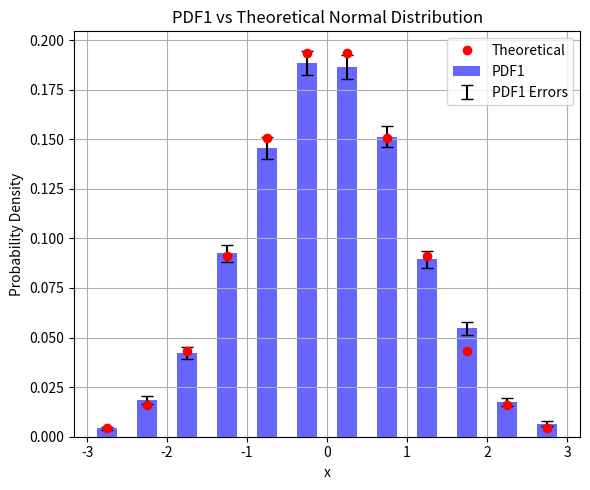
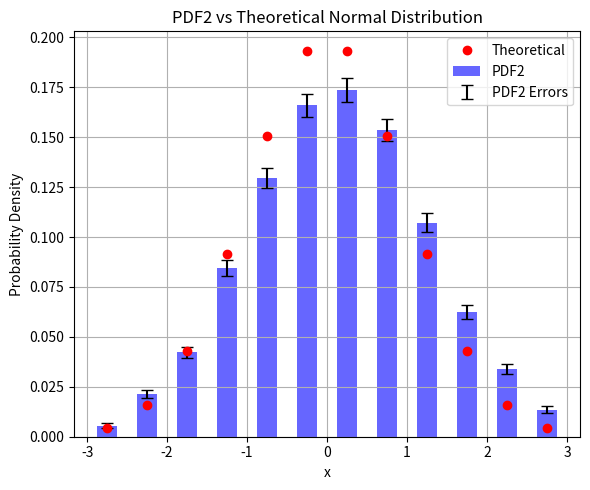

Python code for these plots, in order: (Note: this script raises an exception after producing the figures.)
#!/usr/bin/env python
# coding: utf-8

# In[ ]:


#Άσκηση 2 συνέχεια


# In[ ]:


#Στον παρακάτω κώδικα αρχικά κατασκευάζονται τα ιστογράμματα για τις δύο 
#κατανομές καθώς και τα αντίστοιχα σημεία της τυποποιημένης κανονικής κατανομής


# In[112]:


import numpy as np
import matplotlib.pyplot as plt
from scipy.stats import norm

# Κέντρα των bins
bin_centers = np.array([-2.75, -2.25, -1.75, -1.25, -0.75, -0.25,
                        0.25, 0.75, 1.25, 1.75, 2.25, 2.75])
# Πλάτος bin
bin_width = 0.5
# PDF και σφάλματα
pdf1 = np.array([0.0042, 0.0186, 0.0422, 0.0926, 0.1456, 0.1886,0.1866, 0.1514, 0.0894, 0.0546, 0.0176, 0.0066])
pdf1_err = np.array([0.0009, 0.0019, 0.0029, 0.0043, 0.0054, 0.0061,0.0061, 0.0055, 0.0042, 0.0033, 0.0019, 0.0011])

pdf2 = np.array([0.0056, 0.0214, 0.0422, 0.0844, 0.1296, 0.1660, 0.1736,0.1536, 0.1072, 0.0626, 0.0340, 0.0136])
pdf2_err= np.array([0.0011, 0.0021, 0.0029, 0.0041, 0.0051, 0.0058, 0.0059,0.0055, 0.0046, 0.0035, 0.0026, 0.0016])

theoretical = bin_width * norm.pdf(bin_centers)

plt.figure(figsize=(6, 5))
plt.bar(bin_centers, pdf1, width=0.25, color='blue', label='PDF1', alpha=0.6)
plt.errorbar(bin_centers, pdf1, yerr=pdf1_err, fmt='none', ecolor='black', capsize=4, label='PDF1 Errors')
plt.plot(bin_centers, theoretical, 'ro', label='Theoretical')
plt.title("PDF1 vs Theoretical Normal Distribution")
plt.xlabel("x")
plt.ylabel("Probability Density")
plt.legend()
plt.grid(True)
plt.tight_layout()
plt.savefig("pdf1_corrected.png", dpi=300)
plt.show()
#Γράφημα 2
plt.figure(figsize=(6, 5))
plt.bar(bin_centers, pdf2, width=0.25, color='blue', label='PDF2', alpha=0.6)
plt.errorbar(bin_centers, pdf2, yerr=pdf2_err, fmt='none', ecolor='black', capsize=4, label='PDF2 Errors')
plt.plot(bin_centers, theoretical, 'ro', label='Theoretical')
plt.title("PDF2 vs Theoretical Normal Distribution")
plt.xlabel("x")
plt.ylabel("Probability Density")
plt.legend()
plt.grid(True)
plt.tight_layout()
plt.savefig("pdf2_corrected.png", dpi=300)
plt.show()


# In[ ]:


#Στην εικόνα 1 έχω την  Κατανομή PDF1 και τις αναμενόμενες τιμές τις 
# τυποποιημένης κανονικής κατανομής για την PDF1.Στην εικόνα 2 έχω 
#την Κατανομή PDF2  και τις αναμενόμενες τιμές τις τυποποιημένης 
# κανονικής κατανομής για την PDF2.Παρατηρώντας τα δύο γραφήματα
# συμπεραίνουμε ίσως ότι το πιθανότερο είναι η H0 να γίνει αποδεκτή
#στην περίπτωση της PDF1 και να απορριφθεί στην περίπτωση της PDF2.
#Στη συνέχεια ο παρακάτω κώδικας θα υλοποιεί και θα εκτελεί το Pearson’s test.


# In[113]:


import numpy as np
from scipy.stats import norm, chi2 as chi2_dist
from scipy.stats import chi2
# Κέντρα bins
bin_centers = np.array([
    -2.75, -2.25, -1.75, -1.25, -0.75, -0.25,
     0.25,  0.75,  1.25,  1.75,  2.25,  2.75])
# PDF1 και PDF2 (παρατηρούμενες τιμές)
pdf1_dx = np.array([
    0.0042, 0.0186, 0.0422, 0.0926, 0.1456, 0.1886,
    0.1866, 0.1514, 0.0894, 0.0546, 0.0176, 0.0066
])
pdf2_dx = np.array([
    0.0056, 0.0214, 0.0422, 0.0844, 0.1296, 0.1660,
    0.1736, 0.1536, 0.1072, 0.0626, 0.0340, 0.0136])

# Σφάλματα (το ± σε κάθε PDF)
err1 = np.array([
    0.0009, 0.0019, 0.0029, 0.0043, 0.0054, 0.0061,
    0.0061, 0.0055, 0.0042, 0.0033, 0.0019, 0.0011
])

err2 = np.array([
    0.0011, 0.0021, 0.0029, 0.0041, 0.0051, 0.0058,
    0.0059, 0.0055, 0.0046, 0.0035, 0.0026, 0.0016
])
# Πλάτος bin και Υπολογισμός θεωρητικής πυκνότητας N(0,1) σε κάθε bin (ακέραια PDF * dx)
bin_width = 0.5
theoretical = norm.pdf(bin_centers, loc=0, scale=1) * bin_width
# Υπολογισμός χ² για κάθε PDF
chi2_pdf1 = np.sum(((pdf1_dx - theoretical)**2) / (err1**2))
chi2_pdf2 = np.sum(((pdf2_dx - theoretical)**2) / (err2**2))

# Κριτική τιμή για α = 0.1 και dof = 12
alpha = 0.1
dof = 12
critical_value = chi2_dist.ppf(1 - alpha, dof)
# Εκτύπωση αποτελεσμάτων
print(f"Για το τεστ chi^2 του Pearson:")
print(f"Η κρίσιμη τιμή για το chi^2 σε α = {alpha} είναι: {critical:.3f}")
print(f"Το τεστ chi^2 του Pearson για το PDF1 είναι: {chi2_pdf1:.3f}")
print(f"Η υπόθεση H0 {'ΑΠΟΡΡΙΠΤΕΤΑΙ' if chi2_pdf1 > critical else 'ΔΕΝ ΑΠΟΡΡΙΠΤΕΤΑΙ'} για το PDF1")
print(f"Το τεστ chi^2 του Pearson για το PDF2 είναι: {chi2_pdf2:.3f}")
print(f"Η υπόθεση H0 {'ΑΠΟΡΡΙΠΤΕΤΑΙ' if chi2_pdf2 > critical else 'ΔΕΝ ΑΠΟΡΡΙΠΤΕΤΑΙ'} για το PDF2")

theoretical = expected
obs = pdf1_dx 
obs = pdf2_dx 
def pearson_chi_squared(obs, exp, err, dof):
    chi2_stat = np.sum((obs - exp)**2 / err**2)
    p_value = chi2.sf(chi2_stat, dof)
    return chi2_stat, p_value
dof = 12
chi1, p1_value = pearson_chi_squared(obs1, expected, err1, dof)
chi2, p2_value = pearson_chi_squared(obs2, expected, err2, dof)
print("\n")
print(chi1,'και', p1_value)
print(chi2,'και', p2_value)


# In[ ]:


#Βλέπουμε ότι όπως ήταν αναμενόμενο, το test απορρίπτει την H0 για την PDF2, ωστόσο την 
#απορρίπτει επίσης και για την PDF1 πράγμα που δεν το περιμέναμε με βάση το γράφημα.
#Παρακάτω έχουμε τον κώδικα για το RUN test.


# In[118]:


import numpy as np
import scipy.stats as stats

# Δεδομένα
pdf1 = np.array([0.0042, 0.0186, 0.0422, 0.0926, 0.1456, 0.1886,
                 0.1866, 0.1514, 0.0894, 0.0546, 0.0176, 0.0066])
pdf2 = np.array([0.0056, 0.0214, 0.0422, 0.0844, 0.1296, 0.1660,
                 0.1736, 0.1536, 0.1072, 0.0626, 0.0340, 0.0136])

# Ορισμός bins και κέντρων
bins = np.array([-3.0, -2.5, -2.0, -1.5, -1.0, -0.5,
                 0.0, 0.5, 1.0, 1.5, 2.0, 2.5, 3.0])
bin_centers = (bins[:-1] + bins[1:]) / 2
dx = 0.5

# Υπολογισμός θεωρητικής PDF (τυποποιημένη κανονική)
theoretical_pdf = stats.norm.pdf(bin_centers) * dx

# Συνάρτηση Run Test
def run_test(diff):
    signs = np.sign(diff)
    signs = signs[signs != 0]
    N_pos = np.sum(signs > 0)
    N_neg = np.sum(signs < 0)
    r = 1 + np.sum(signs[1:] != signs[:-1]) if len(signs) > 1 else 0
    N = N_pos + N_neg
    if N < 2:
        return r, N_pos, N_neg, None, None, None, None
    E_r = 1 + (2 * N_pos * N_neg) / N
    V_r = (2 * N_pos * N_neg * (2 * N_pos * N_neg - N_pos - N_neg)) / ((N ** 2) * (N - 1))
    z = (r - E_r) / np.sqrt(V_r)
    p_value = 2 * (1 - stats.norm.cdf(abs(z)))
    return r, N_pos, N_neg, E_r, V_r, z, p_value

# Υπολογισμός διαφορών και εφαρμογή Run Test
diff1 = pdf1 - theoretical_pdf
diff2 = pdf2 - theoretical_pdf

results_pdf1 = run_test(diff1)
results_pdf2 = run_test(diff2)

# Εκτύπωση αποτελεσμάτων
def display_results(label, results):
    r, Np, Nn, E_r, V_r, z, p = results
    print(f"{label}:")
    print(f"z = {z} με αντίστοιχη τιμή p value of: {p}")
    print("Η Η0 υπόθεση ", "είναι ΑΠΟΔΕΚΤΗ" if p > 0.1 else "ΑΠΟΡΡΗΦΘΗΚΕ", f"for {label}")
    print()

print("Οι υπόλοιπες ποσότητες πουχρησιμοποιήθηκαν για τον υπολογισμό των z δίνονται στον παρακάτω πίνακα:")
print(f"{'':<10}{'PDF1':>10}{'PDF2':>10}")
print(f"{'r':<10}{results_pdf1[0]:>10}{results_pdf2[0]:>10}")
print(f"{'N+':<10}{results_pdf1[1]:>10}{results_pdf2[1]:>10}")
print(f"{'N-':<10}{results_pdf1[2]:>10}{results_pdf2[2]:>10}")
print(f"{'E(r)':<10}{round(results_pdf1[3], 3):>10}{round(results_pdf2[3], 3):>10}")
print(f"{'V(r)':<10}{round(results_pdf1[4], 3):>10}{round(results_pdf2[4], 3):>10}")

# Τελική παρουσίαση z και p-value
display_results("PDF1", results_pdf1)
display_results("PDF2", results_pdf2)


# In[ ]:


#Στον παραπάνα πίνακα βλέπουμε διάφορες ποσότητες που χρησιμοποιήθηκαν και προκύπτουν 
#από το RUN test για τα δύο σύνολα δεδομένων. Για το RUN test τα αποτελέσματα
#ακολουθούν αυτό που αναφέρθηκε παραπάνω όταν κάναμε τα γραφήματα δηλαδή,ότι 
#αποδέχεται την H0 για την PDF1 ενώ,την απορρίπτει για την PDF2. Ωστόσο, 
#η απόρριψη της H0 για την PDF1 από το Pearson’s test δημιουργεί προβληματισμούς. 
#Για αυτόν τον λόγο θα πρέπει να χρησιμοποιήσουμε και ένα ακόμη test και 
#έτσι προτιμάται να χρησιμοποιηθεί ένα συνδυαστικό test Fisher, όπως και θα δούμε παρακάτω.


# In[ ]:


#Το Fisher test χρησιμοποιείται για να συνδυαστούν n ανεξάρτητα tests τα οποίαεξετάζουν 
# την ίδια μηδενική υπόθεση H0. Εάν pi είναι η p value για το i−οστό test,τότε μπορεί 
# να υπολογιστεί μία συνδυασμένη p value μέσω της παρακάτω ποσότητας:
# α= -2*ln(Πi=1,n pi)= -2* Σi=1,n(lnpi) και η οποία ακολουθεί την κατανομή χ^2 
#με 2*n βαθμούς ελευθερίας.Τότε η νέα p value  θα συγκρίνεται με το α και
#εάν είναι μικρότερη τότε θα  απορρίπτεται η H0. Στον παρακάτω κώδικα 
#θα υλοποιείσω και θα εκτελέσω το Fisher test.


# In[119]:


import numpy as np
from scipy.stats import chi2
# Δοσμένες τιμές p value από Pearson και RUN test 
p1_pearson = 0.04123773549736348
p2_pearson = 4.236483306104561e-33
p1_run = 0.5448268505172666
p2_run = 0.016648970490260654
def fisher(p_values):
    n = len(p_values)
    chi_stat = -2 * np.sum(np.log(p_values))
    combined_p = chi2.sf(chi_stat, 2 * n)
    return combined_p
# Υπολογισμός για κάθε PDF
p1_combined = fisher([p1_pearson, p1_run])
p2_combined = fisher([p2_pearson, p2_run])

# Εκτύπωση αποτελεσμάτων
print("Combining the two tests:")
print(f"The combined p value for PDF1 is: {p1_combined}")
if p1_combined > 0.1:
    print("The H0 hypothesis is ACCEPTED for PDF1")
else:
    print("The H0 hypothesis is REJECTED for PDF1")
print(f"The combined p value for PDF2 is: {p2_combined}")
if p2_combined > 0.1:
    print("The H0 hypothesis is ACCEPTED for PDF2")
else:
    print("The H0 hypothesis is REJECTED for PDF2")


# In[ ]:


#Τελικά,το συνδυαστικό test Fisher επιβεβαιώνει τις προβλέψεις που έγιναν αρχικά μέσω
#των γραφημάτων δηλαδή, η H0 γίνεται αποδεκτή για την κατανομή PDF1 και απορρίπτεται
#για την PDF2.∆ηλαδή η PDF1 ακολουθεί τυποποιημένη κανονική κατανομή ενώ η PDF2 όχι.
